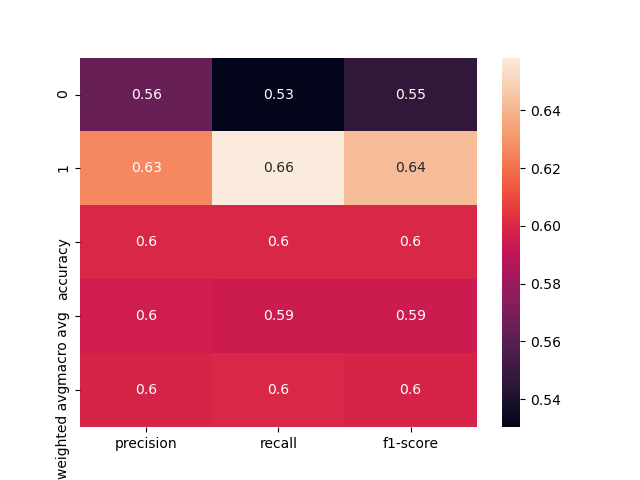

The file beside this chart, header and first rows:
, precision, recall, f1-score, support
0, 0.5645, 0.5303, 0.5469, 66.0
1, 0.6265, 0.6582, 0.642, 79.0
accuracy, 0.6, 0.6, 0.6, 0.6
macro avg, 0.5955, 0.5943, 0.5944, 145.0
weighted avg, 0.5983, 0.6, 0.5987, 145.0
